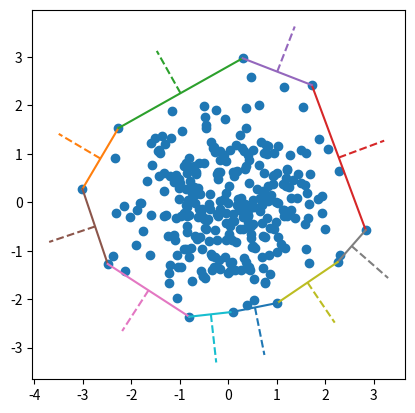

This figure's Python source:
#!/usr/bin/env python3
import matplotlib.pyplot as plt
from scipy.spatial import ConvexHull
import numpy as np

plt.figure()

points = np.random.normal(size=(300, 2))
plt.plot(points[:,0], points[:,1], "o")

hull = ConvexHull(points)

for (a, b), (c,d,e) in zip(hull.simplices, hull.equations):
    l, = plt.plot([ points[a,0], points[b,0] ],
                  [ points[a,1], points[b,1] ])

    mid = (points[a]+points[b])/2
    
    plt.plot([ mid[0], mid[0] + c ],
             [ mid[1], mid[1] + d ], "--", c=l.get_color() )

plt.gca().set_aspect("equal")


plt.show()

